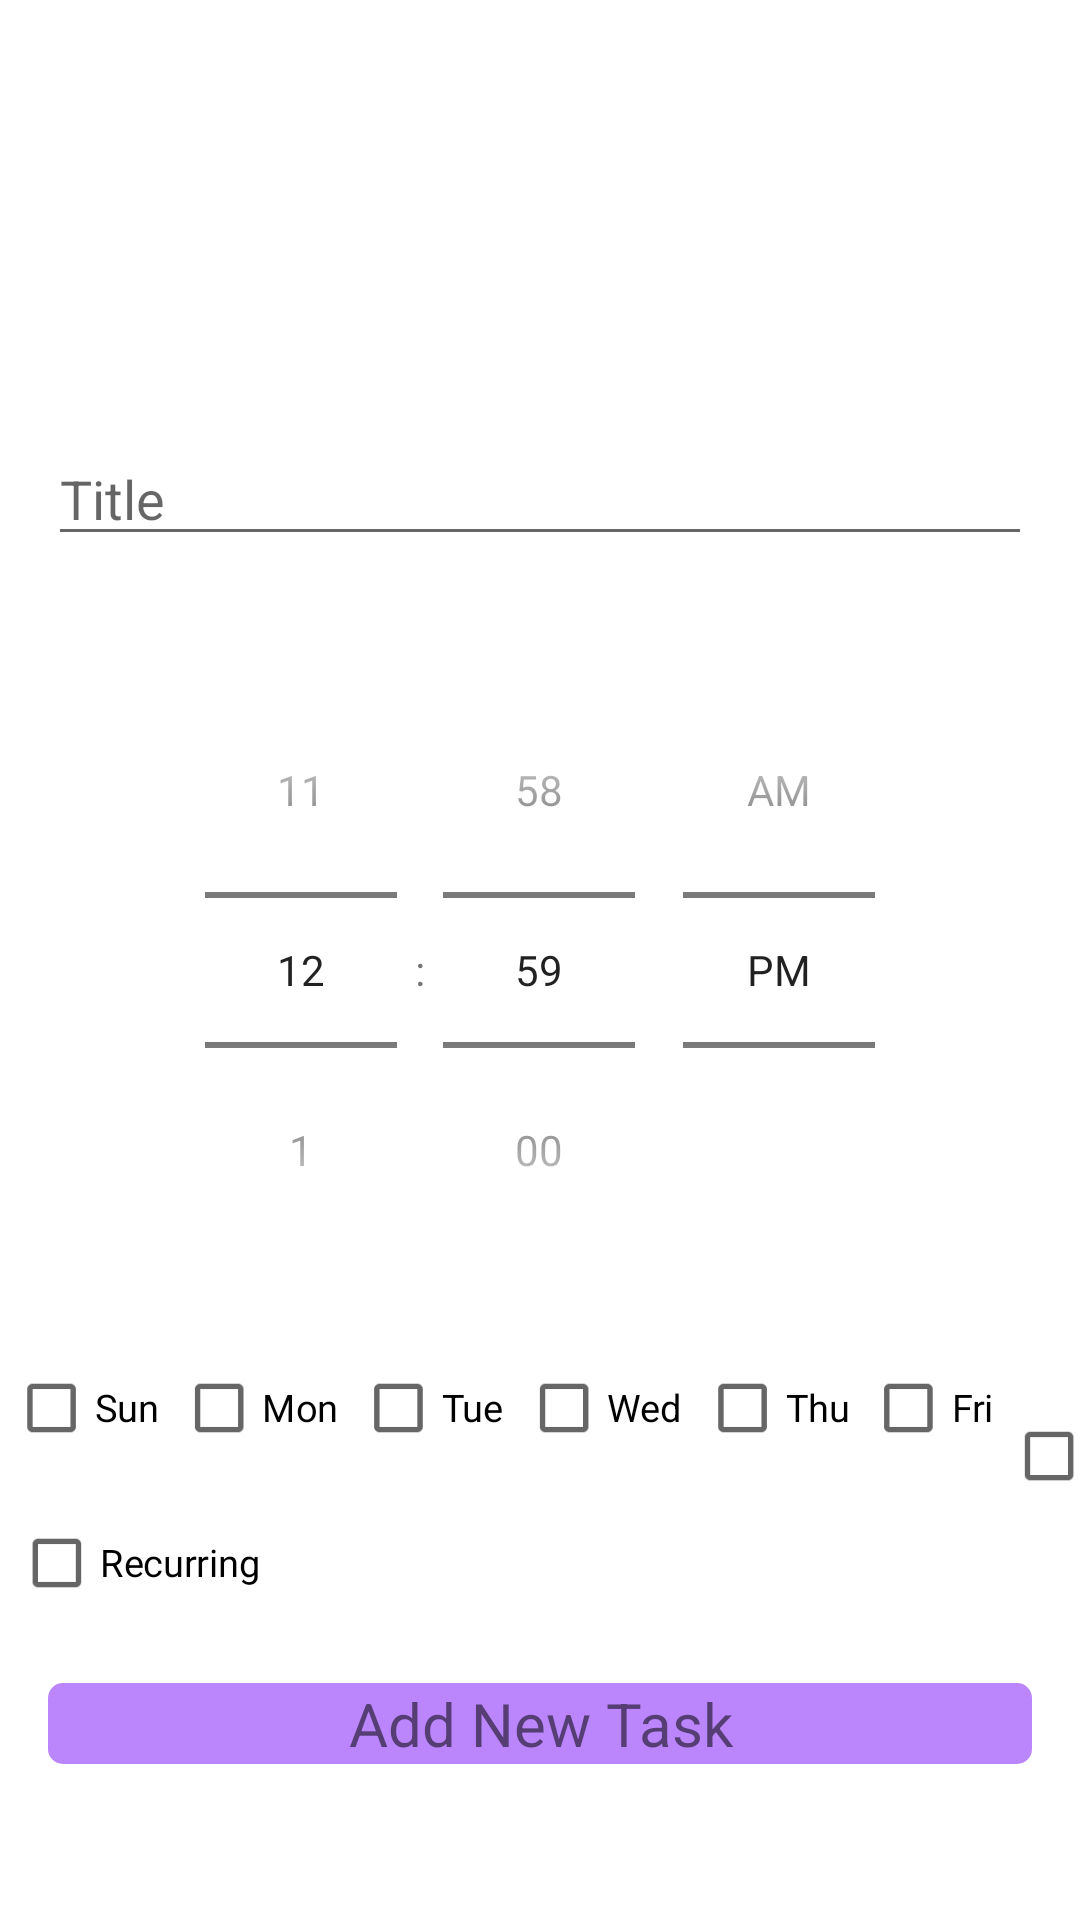

Produce the Android XML layout that renders to this screen, including the resource entries it uses.
<!-- AndroidManifest.xml: application theme Theme.ToDoList -->
<!-- res/layout/fragment_new_task.xml -->
<?xml version="1.0" encoding="utf-8"?>
<androidx.constraintlayout.widget.ConstraintLayout
    xmlns:android="http://schemas.android.com/apk/res/android"
    xmlns:tools="http://schemas.android.com/tools"
    xmlns:app="http://schemas.android.com/apk/res-auto"
    android:layout_width="match_parent"
    android:layout_height="match_parent"
    tools:context=".newtask.NewTaskFragment">

    <androidx.constraintlayout.widget.Guideline
        android:id="@+id/ceiling"
        android:layout_width="wrap_content"
        android:layout_height="wrap_content"
        android:orientation="horizontal"
        app:layout_constraintGuide_percent=".2"/>

    <LinearLayout
        android:layout_width="match_parent"
        android:layout_height="wrap_content"
        android:orientation="vertical"
        app:layout_constraintLeft_toLeftOf="parent"
        app:layout_constraintRight_toRightOf="parent"
        app:layout_constraintTop_toBottomOf="@id/ceiling">
        <EditText
            android:id="@+id/new_task_title"
            android:layout_width="match_parent"
            android:layout_height="wrap_content"
            android:hint="Title"
            android:layout_margin="16dp" />
        <TimePicker
            android:id="@+id/new_task_time"
            android:layout_width="match_parent"
            android:layout_height="wrap_content"
            android:timePickerMode="spinner"
            android:layout_margin="16dp" />
        <LinearLayout
            android:layout_width="match_parent"
            android:layout_height="wrap_content"
            android:orientation="horizontal">
            <CheckBox
                android:id="@+id/checkbox_sun"
                android:layout_width="wrap_content"
                android:layout_height="wrap_content"
                android:text="Sun"
                android:scaleX="0.9"
                android:scaleY="0.9" />
            <CheckBox
                android:id="@+id/checkbox_mon"
                android:layout_width="wrap_content"
                android:layout_height="wrap_content"
                android:text="Mon"
                android:scaleX="0.9"
                android:scaleY="0.9" />
            <CheckBox
                android:id="@+id/checkbox_tue"
                android:layout_width="wrap_content"
                android:layout_height="wrap_content"
                android:text="Tue"
                android:scaleX="0.9"
                android:scaleY="0.9" />
            <CheckBox
                android:id="@+id/checkbox_wed"
                android:layout_width="wrap_content"
                android:layout_height="wrap_content"
                android:text="Wed"
                android:scaleX="0.9"
                android:scaleY="0.9" />
            <CheckBox
                android:id="@+id/checkbox_thu"
                android:layout_width="wrap_content"
                android:layout_height="wrap_content"
                android:text="Thu"
                android:scaleX="0.9"
                android:scaleY="0.9" />
            <CheckBox
                android:id="@+id/checkbox_fri"
                android:layout_width="wrap_content"
                android:layout_height="wrap_content"
                android:text="Fri"
                android:scaleX="0.9"
                android:scaleY="0.9" />
            <CheckBox
                android:id="@+id/checkbox_sat"
                android:layout_width="wrap_content"
                android:layout_height="wrap_content"
                android:text="Sat"
                android:scaleX="0.9"
                android:scaleY="0.9" />
        </LinearLayout>
        <CheckBox
            android:id="@+id/checkbox_recurring"
            android:layout_width="wrap_content"
            android:layout_height="wrap_content"
            android:text="Recurring"
            android:scaleX="0.9"
            android:scaleY="0.9" />
        <TextView
            android:id="@+id/create_new_task"
            android:layout_width="match_parent"
            android:layout_height="wrap_content"
            android:background="@drawable/rectangular_button"
            android:text="Add New Task"
            android:textSize="20dp"
            android:gravity="center"
            android:layout_margin="16dp"/>
    </LinearLayout>
</androidx.constraintlayout.widget.ConstraintLayout>
<!-- resources referenced by this layout -->
<resources>
  <!-- drawable rectangular_button (drawable) -->
  <?xml version="1.0" encoding="utf-8"?>
  <selector xmlns:android="http://schemas.android.com/apk/res/android">
      <item android:state_pressed="false">
          <shape android:shape="rectangle">
              <solid android:color="@color/purple_200" />
              <corners android:radius="5dp" />
          </shape>
      </item>
      <item android:state_pressed="true">
          <shape android:shape="rectangle">
              <solid android:color="@color/purple_500" />
              <corners android:radius="5dp" />
          </shape>
      </item>
  </selector>
  <style name="Theme.ToDoList" parent="Theme.MaterialComponents.DayNight.DarkActionBar">
          
          <item name="colorPrimary">@color/purple_500</item>
          <item name="colorPrimaryVariant">@color/purple_700</item>
          <item name="colorOnPrimary">@color/white</item>
          
          <item name="colorSecondary">@color/teal_200</item>
          <item name="colorSecondaryVariant">@color/teal_700</item>
          <item name="colorOnSecondary">@color/black</item>
          
          <item name="android:statusBarColor" tools:targetApi="l">?attr/colorPrimaryVariant</item>
          
      </style>
  <!-- not gathered from this repository: default colours our renderer supplied (Android Studio template values) -->
  <color name="purple_200">#FFBB86FC</color>
  <color name="purple_500">#FF6200EE</color>
  <color name="purple_700">#FF3700B3</color>
  <color name="teal_200">#FF03DAC5</color>
  <color name="teal_700">#FF018786</color>
  <color name="black">#FF000000</color>
  <color name="white">#FFFFFFFF</color>
</resources>
